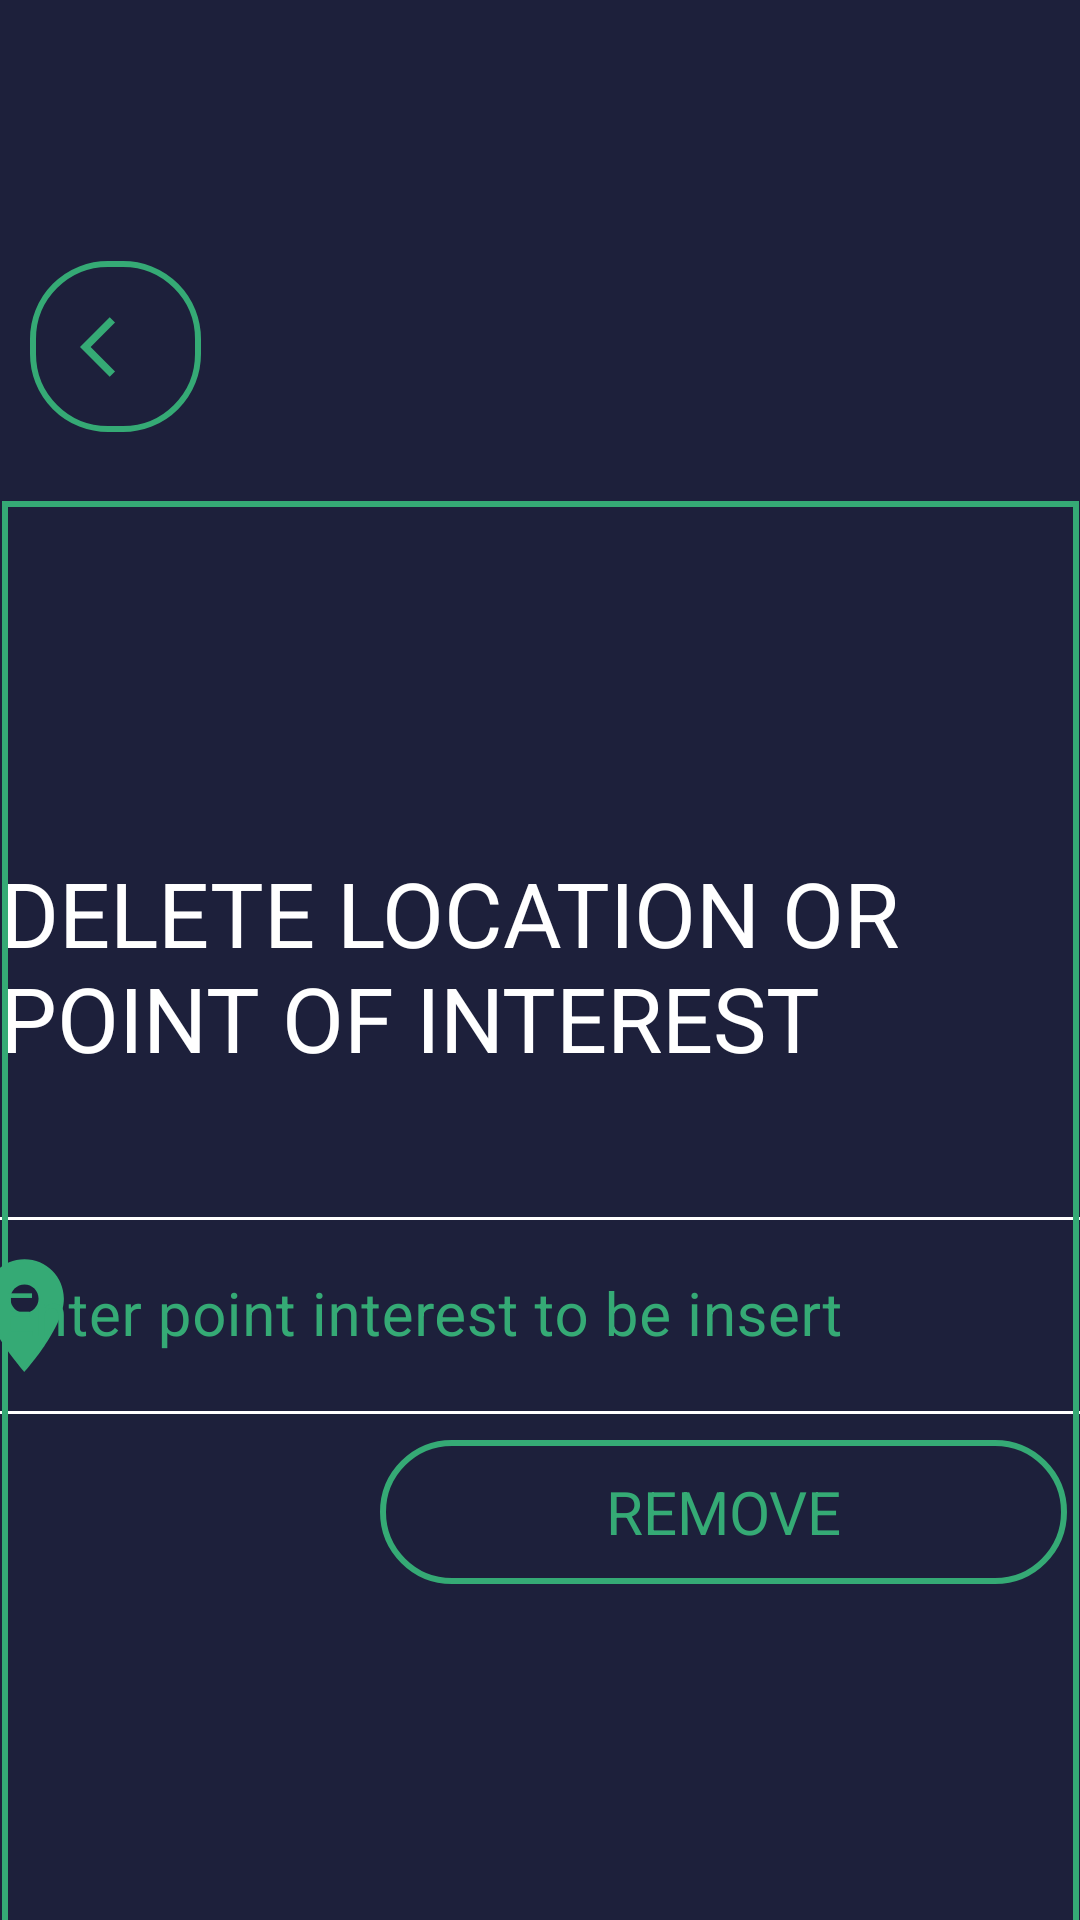

Here is an Android app screen rendered from its layout file. Give the layout XML and the strings, colors and styles it references.
<!-- AndroidManifest.xml: application theme Theme.Temi1 -->
<!-- res/layout/fragment_delete_location_or_point_interest.xml -->
<?xml version="1.0" encoding="utf-8"?>
<FrameLayout
    xmlns:android="http://schemas.android.com/apk/res/android"
    xmlns:app="http://schemas.android.com/apk/res-auto"
    xmlns:tools="http://schemas.android.com/tools"
    android:layout_width="match_parent"
    android:layout_height="match_parent"
    android:clickable="true"
    android:focusable="true"
    android:background="#F3121632"
    android:focusableInTouchMode="true"
    android:id="@+id/fragment_delete_location_or_point_interest"
    tools:context=".views.fragment.InsertLocationOrPointInterestFragment">

    <androidx.constraintlayout.widget.ConstraintLayout
        android:id="@+id/DeleteLocationOrPointInterestLayout"
        android:layout_width="match_parent"
        android:layout_height="800dp">

        <TextView
            android:id="@+id/textView"
            android:layout_width="wrap_content"
            android:layout_height="wrap_content"
            android:layout_gravity="center"
            android:text="@string/activity_delete_location_or_point_interest_text_title"
            android:textColor="@color/white"
            android:textSize="30sp"
            android:textStyle="normal"
            app:layout_constraintBottom_toBottomOf="parent"
            app:layout_constraintEnd_toEndOf="parent"
            app:layout_constraintHorizontal_bias="0.084"
            app:layout_constraintStart_toStartOf="parent"
            app:layout_constraintTop_toTopOf="parent"
            app:layout_constraintVertical_bias="0.392"
            tools:ignore="MissingConstraints" />

        <com.google.android.material.textfield.TextInputLayout
            android:id="@+id/activity_delete_text_input_pointInterest_layout"
            style="@style/Widget.MaterialComponents.TextInputLayout.OutlinedBox.Dense.Long"
            android:layout_width="504dp"
            android:layout_height="71dp"
            android:layout_gravity="center"
            android:backgroundTint="@color/green"
            android:hint="@string/activity_delete_location_or_point_interest_text_point_interest"
            android:textColorHint="@color/green"
            app:boxBackgroundMode="outline"
            app:boxStrokeColor="@color/white"
            app:endIconMode="clear_text"
            app:endIconTint="@color/green"
            app:hintTextColor="@color/green"
            app:layout_constraintBottom_toBottomOf="parent"
            app:layout_constraintEnd_toEndOf="parent"
            app:layout_constraintHorizontal_bias="0.114"
            app:layout_constraintStart_toStartOf="parent"
            app:layout_constraintTop_toBottomOf="@+id/textView"
            app:layout_constraintVertical_bias="0.111"
            app:startIconDrawable="@drawable/ic_location"
            app:startIconTint="@color/green">

            <com.google.android.material.textfield.TextInputEditText
                android:id="@+id/activity_delete_text_input_pointInterest"
                android:layout_width="match_parent"
                android:layout_height="match_parent"
                android:imeOptions="actionNext"
                android:inputType="text"
                android:singleLine="true"
                android:textColor="@color/white"
                android:textColorHint="@color/green"
                android:textCursorDrawable="@null"
                android:textSize="20dp"/>

        </com.google.android.material.textfield.TextInputLayout>

        <Button
            android:id="@+id/activity_delete_button_point_interest"
            style="?android:attr/buttonBarStyle"
            android:layout_width="229dp"
            android:layout_height="wrap_content"
            android:layout_gravity="center"
            android:layout_marginBottom="272dp"
            android:background="@drawable/custom_botton"
            android:text="@string/activity_delete_location_or_point_interest_bnt_save"
            android:textAllCaps="false"
            android:textColor="@color/green"
            android:textIsSelectable="false"
            android:textSize="20sp"
            android:textStyle="normal"
            app:backgroundTint="@color/green"
            app:cornerRadius="25dp"
            app:layout_constraintBottom_toBottomOf="parent"
            app:layout_constraintEnd_toEndOf="@+id/activity_delete_text_input_pointInterest_layout"
            app:layout_constraintHorizontal_bias="0.52"
            app:layout_constraintStart_toStartOf="@+id/activity_delete_text_input_pointInterest_layout"
            tools:ignore="MissingConstraints" />

        <ImageButton
            android:id="@+id/btn_help_dialog_delete_point_interest"
            android:layout_width="57dp"
            android:layout_height="57dp"
            android:background="@drawable/custom_botton"
            android:text=""
            app:layout_constraintBottom_toBottomOf="parent"
            app:layout_constraintEnd_toEndOf="parent"
            app:layout_constraintHorizontal_bias="0.977"
            app:layout_constraintStart_toStartOf="parent"
            app:layout_constraintTop_toTopOf="parent"
            app:layout_constraintVertical_bias="0.956"
            app:srcCompat="@drawable/ic_question" />

        <ImageButton
            android:id="@+id/btn_back"
            android:layout_width="57dp"
            android:layout_height="57dp"
            android:background="@drawable/custom_botton"
            android:text=""
            app:layout_constraintBottom_toBottomOf="parent"
            app:layout_constraintEnd_toEndOf="parent"
            app:layout_constraintHorizontal_bias="0.033"
            app:layout_constraintStart_toStartOf="parent"
            app:layout_constraintTop_toTopOf="parent"
            app:layout_constraintVertical_bias="0.117"
            app:srcCompat="@drawable/ic_back" />

        <TextView
            android:id="@+id/textView3"
            android:layout_width="359dp"
            android:layout_height="532dp"
            android:background="@drawable/custom_listview"
            android:layout_marginTop="50dp"
            android:text=""
            app:layout_constraintBottom_toBottomOf="parent"
            app:layout_constraintEnd_toEndOf="parent"
            app:layout_constraintHorizontal_bias="0.767"
            app:layout_constraintStart_toStartOf="parent"
            app:layout_constraintTop_toTopOf="parent"
            app:layout_constraintVertical_bias="0.537" />

        <ListView
            android:id="@+id/listView"
            android:layout_width="335dp"
            android:layout_height="507dp"
            android:dividerHeight="1dp"
            android:horizontalSpacing="3dp"
            android:scrollingCache="true"
            android:smoothScrollbar="true"
            android:stretchMode="columnWidth"
            android:verticalSpacing="3dp"
            app:layout_constraintBottom_toBottomOf="@+id/textView3"
            app:layout_constraintEnd_toEndOf="@+id/textView3"
            app:layout_constraintStart_toStartOf="@+id/textView3"
            app:layout_constraintTop_toTopOf="@+id/textView3" >
        </ListView>

    </androidx.constraintlayout.widget.ConstraintLayout>

</FrameLayout>
<!-- resources referenced by this layout -->
<resources>
  <color name="green">#35AA75</color>
  <color name="white">#FFFFFFFF</color>
  <!-- drawable custom_botton (drawable) -->
  <?xml version="1.0" encoding="utf-8"?>
  <shape xmlns:android="http://schemas.android.com/apk/res/android"
      android:shape="rectangle" >
      <corners android:radius="25dp"/>
      <solid android:color="@android:color/transparent" />
      <stroke
          android:width="2dp"
          android:color="@color/green" />
  
  </shape>
  <!-- drawable custom_listview (drawable) -->
  <?xml version="1.0" encoding="utf-8"?>
  <shape xmlns:android="http://schemas.android.com/apk/res/android"
      android:shape="rectangle" >
      <solid android:color="@android:color/transparent" />
      <stroke
          android:width="2dp"
          android:color="@color/green" />
  
  </shape>
  <!-- drawable ic_back (drawable) -->
  <vector android:autoMirrored="true" android:height="24dp"
      android:tint="#35AA75" android:viewportHeight="24"
      android:viewportWidth="24" android:width="24dp" xmlns:android="http://schemas.android.com/apk/res/android">
      <path android:fillColor="@android:color/white" android:pathData="M11.67,3.87L9.9,2.1 0,12l9.9,9.9 1.77,-1.77L3.54,12z"/>
  </vector>
  <!-- drawable ic_location (drawable) -->
  <vector android:height="45dp" android:tint="@color/green"
      android:viewportHeight="24" android:viewportWidth="24"
      android:width="45dp" xmlns:android="http://schemas.android.com/apk/res/android">
      <path android:fillColor="@android:color/white" android:pathData="M12,2C8.13,2 5,5.13 5,9c0,5.25 7,13 7,13s7,-7.75 7,-13c0,-3.87 -3.13,-7 -7,-7zM12,11.5c-1.38,0 -2.5,-1.12 -2.5,-2.5s1.12,-2.5 2.5,-2.5 2.5,1.12 2.5,2.5 -1.12,2.5 -2.5,2.5z"/>
  </vector>
  <!-- drawable ic_question (drawable) -->
  <vector android:height="24dp" android:tint="#35AA75"
      android:viewportHeight="24" android:viewportWidth="24"
      android:width="24dp" xmlns:android="http://schemas.android.com/apk/res/android">
      <path android:fillColor="@android:color/white" android:pathData="M11.07,12.85c0.77,-1.39 2.25,-2.21 3.11,-3.44c0.91,-1.29 0.4,-3.7 -2.18,-3.7c-1.69,0 -2.52,1.28 -2.87,2.34L6.54,6.96C7.25,4.83 9.18,3 11.99,3c2.35,0 3.96,1.07 4.78,2.41c0.7,1.15 1.11,3.3 0.03,4.9c-1.2,1.77 -2.35,2.31 -2.97,3.45c-0.25,0.46 -0.35,0.76 -0.35,2.24h-2.89C10.58,15.22 10.46,13.95 11.07,12.85zM14,20c0,1.1 -0.9,2 -2,2s-2,-0.9 -2,-2c0,-1.1 0.9,-2 2,-2S14,18.9 14,20z"/>
  </vector>
  <string name="activity_delete_location_or_point_interest_bnt_save"> REMOVE </string>
  <string name="activity_delete_location_or_point_interest_text_point_interest"> Enter point interest to be insert </string>
  <string name="activity_delete_location_or_point_interest_text_title"> DELETE LOCATION OR POINT OF INTEREST  </string>
  <style name="Widget.MaterialComponents.TextInputLayout.OutlinedBox.Dense.Long" parent="Widget.MaterialComponents.TextInputLayout.OutlinedBox.Dense">
      </style>
  <style name="Theme.Temi1" parent="Theme.MaterialComponents.DayNight.DarkActionBar">
          
          <item name="colorPrimary">@color/purple_500</item>
          <item name="colorPrimaryVariant">@color/purple_700</item>
          <item name="colorOnPrimary">@color/white</item>
          
          <item name="colorSecondary">@color/teal_200</item>
          <item name="colorSecondaryVariant">@color/teal_700</item>
          <item name="colorOnSecondary">@color/black</item>
          
          <item name="android:statusBarColor">@color/blu</item>
          
      </style>
  <color name="purple_500">#FF6200EE</color>
  <color name="purple_700">#FF3700B3</color>
  <color name="teal_200">#FF03DAC5</color>
  <color name="teal_700">#FF018786</color>
  <color name="black">#FF000000</color>
  <color name="blu">#F30B113C</color>
</resources>
